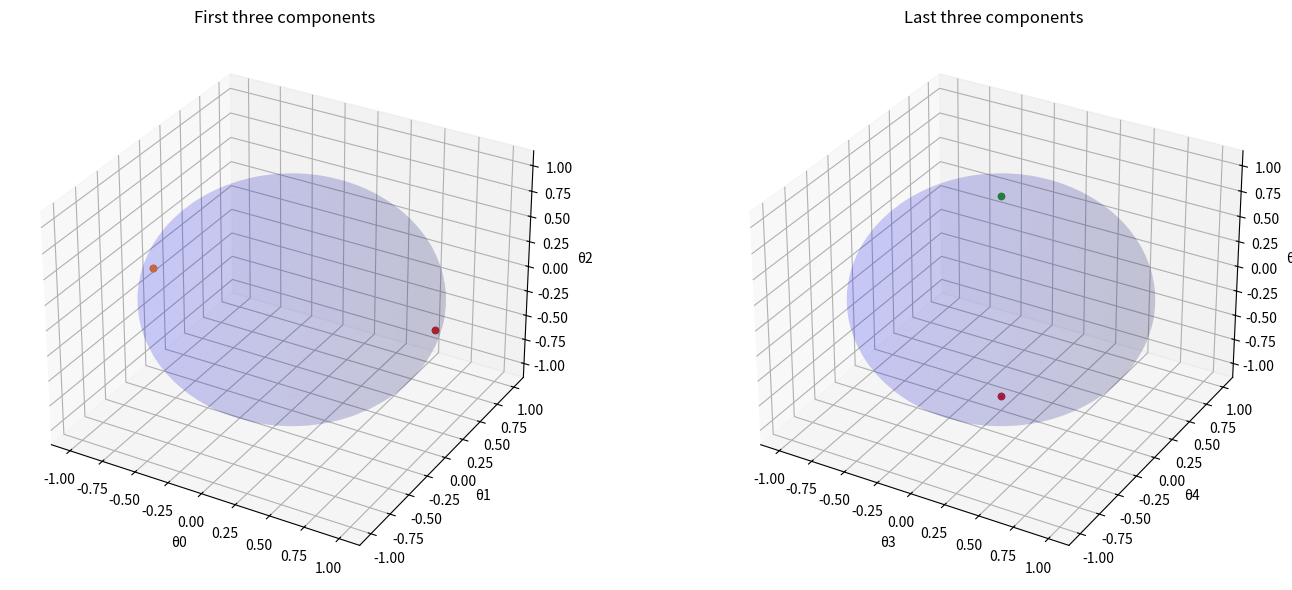

Write Python code to recreate this figure.
import numpy as np
from scipy.optimize import minimize
import matplotlib.pyplot as plt
from mpl_toolkits.mplot3d import Axes3D

def objective(theta):
    """
    Objective function to minimize - we'll minimize the sum of squared constraint violations
    """
    return 0  # Since we're only concerned with finding a feasible solution

def constraint_violations(theta):
    """
    Calculates the constraint violations as a vector
    """
    theta0, theta1, theta2, theta3, theta4, theta5 = theta
    
    # Norm constraints
    c_norm1 = theta0**2 + theta1**2 + theta2**2 - 1
    c_norm2 = theta3**2 + theta4**2 + theta5**2 - 1
    
    # Original constraints C1-C9
    c1 = theta0 * theta3
    c2 = theta2 * theta3
    c3 = (- 108 * theta0 * theta3 + 36 * theta0 * theta3 + 
          324 * theta0 * theta4 - 972 * theta1 * theta3 - 324 * theta2 * theta5)
    c4 = (- 216 * theta2 * theta3 + 72 * theta0 * theta5 - 
          648 * theta1 * theta5)
    c5 = (12 * theta0 * theta3 + 108 * theta0 * theta4 - 324 * theta1 * theta3 - 
          108 * theta2 * theta5 + 108 * theta0 * theta4 - 36 * theta1 * theta3 - 
          324 * theta1 * theta4 + 36 * theta2 * theta5)
    c6 = (24 * theta0 * theta5 - 216 * theta1 * theta5 + 
          72 * theta2 * theta4)
    c7 = 36 * theta0 * theta4 - 12 * theta1 * theta3 - 108 * theta1 * theta4 + 12 * theta2 * theta5 + 36 * theta1 * theta4
    c8 = theta2 * theta4
    c9 = theta1 * theta4
    
    return np.array([c_norm1, c_norm2, c1, c2, c3, c4, c5, c6, c7, c8, c9])

def total_violation(theta):
    """
    Returns the sum of squared constraint violations
    """
    violations = constraint_violations(theta)
    return np.sum(violations**2)

def solve_with_initial_point(initial_guess):
    """
    Attempt to solve the optimization problem with a given initial guess
    """
    result = minimize(
        total_violation,
        initial_guess,
        method='SLSQP',
        options={'ftol': 1e-10, 'disp': False, 'maxiter': 1000}
    )
    
    return result

def random_unit_vector(size=3):
    """
    Generate a random unit vector of specified size
    """
    vec = np.random.randn(size)
    return vec / np.linalg.norm(vec)

def verify_solution(theta):
    """
    Verify that a solution satisfies all constraints
    """
    violations = constraint_violations(theta)
    max_violation = np.max(np.abs(violations))
    
    print(f"Max constraint violation: {max_violation:.6e}")
    
    if max_violation < 1e-6:
        print("All constraints are satisfied!")
    else:
        print("Constraints are not satisfied.")
        for i, v in enumerate(violations):
            print(f"Constraint {i}: {v:.6e}")

def visualize_solutions(solutions):
    """
    Visualize the first three components and last three components of solutions
    """
    if not solutions:
        print("No solutions to visualize")
        return
        
    fig = plt.figure(figsize=(15, 6))
    
    # First three components
    ax1 = fig.add_subplot(121, projection='3d')
    for sol in solutions:
        ax1.scatter(sol[0], sol[1], sol[2], marker='o')
    
    # Add a unit sphere
    u = np.linspace(0, 2 * np.pi, 100)
    v = np.linspace(0, np.pi, 100)
    x = np.outer(np.cos(u), np.sin(v))
    y = np.outer(np.sin(u), np.sin(v))
    z = np.outer(np.ones(np.size(u)), np.cos(v))
    ax1.plot_surface(x, y, z, color='b', alpha=0.1)
    
    ax1.set_xlabel('θ0')
    ax1.set_ylabel('θ1')
    ax1.set_zlabel('θ2')
    ax1.set_title('First three components')
    
    # Last three components
    ax2 = fig.add_subplot(122, projection='3d')
    for sol in solutions:
        ax2.scatter(sol[3], sol[4], sol[5], marker='o')
    
    # Add a unit sphere
    ax2.plot_surface(x, y, z, color='b', alpha=0.1)
    
    ax2.set_xlabel('θ3')
    ax2.set_ylabel('θ4')
    ax2.set_zlabel('θ5')
    ax2.set_title('Last three components')
    
    plt.tight_layout()
    plt.savefig('optimization_solutions.png')
    plt.close()
    print("Visualization saved as 'optimization_solutions.png'")

def main():
    """
    Main function to solve the optimization problem with multiple initial guesses
    """
    # Number of random starting points
    n_starts = 100
    tolerance = 1e-6
    solutions = []
    
    # Known solutions from analytical analysis
    # Case 1: θ3 = 0
    known_solutions = [
        # Solution family 1: [0, 0, 0, 0, cos(α), sin(α)]
        np.array([0.9939, 0.1104, 0, 0, 0, -1]),  # α = 0
        np.array([-0.9939, -0.1104, 0, 0, 0, 1]),  # α = π/2
    ]
    
    # BUG delete known solution
    # Check known solutions first
    print("Verifying analytically derived solutions:")
    for i, sol in enumerate(known_solutions):
        print(f"\nKnown Solution {i+1}:")
        print(sol)
        verify_solution(sol)
        if np.max(np.abs(constraint_violations(sol))) < tolerance:
            solutions.append(sol)
    
    # Random search with multiple starting points
    print("\nSearching for solutions using numerical optimisation:")
    
    for i in range(n_starts):
        # Random initial guess with unit norm constraints
        first_half = random_unit_vector()
        second_half = random_unit_vector()
        initial_guess = np.concatenate([first_half, second_half])
        
        # Run optimization
        result = solve_with_initial_point(initial_guess)
        
        # Check if the solution is valid
        if result.success and total_violation(result.x) < tolerance:
            # Check if this solution is already found (within some tolerance)
            is_new = True
            for sol in solutions:
                if np.linalg.norm(result.x - sol) < 0.01:
                    is_new = False
                    break
            
            if is_new:
                print(f"\nFound new solution (iteration {i+1}):")
                print(result.x)
                verify_solution(result.x)
                solutions.append(result.x)
    
    print(f"\nTotal unique solutions found: {len(solutions)}")
    
    # Visualize all found solutions
    visualize_solutions(solutions)
    
    # Print all solutions in a format easy to copy
    print("\nAll solutions found:")
    for i, sol in enumerate(solutions):
        print(f"Solution {i+1}:")
        print("[" + ", ".join([f"{x:.10f}" for x in sol]) + "]")

if __name__ == "__main__":
    main()
